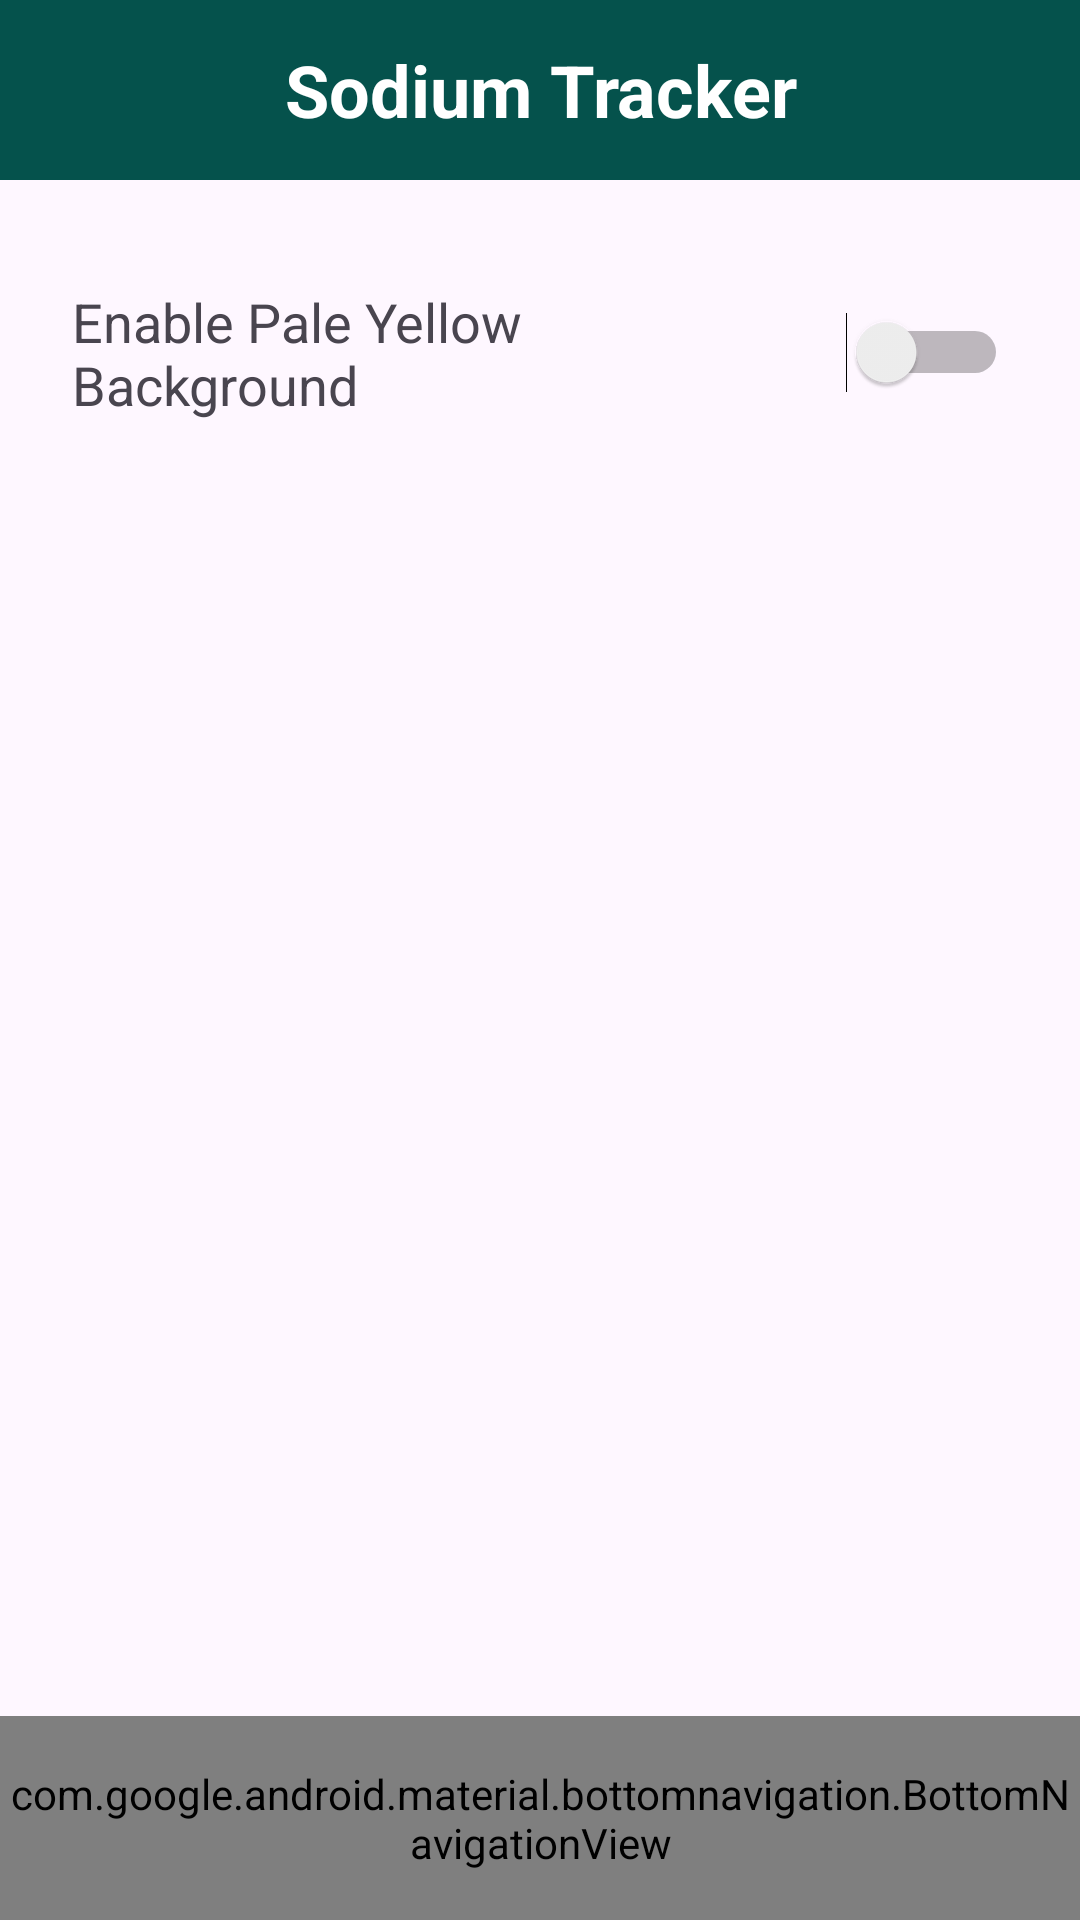

Reconstruct the res/layout file that produces this screen, plus the resources it refers to.
<!-- AndroidManifest.xml: application theme Theme.Sodium_Tracker -->
<!-- res/layout/activity_settings.xml -->
<?xml version="1.0" encoding="utf-8"?>
<androidx.constraintlayout.widget.ConstraintLayout
    xmlns:android="http://schemas.android.com/apk/res/android"
    xmlns:app="http://schemas.android.com/apk/res-auto"
    android:id="@+id/settingsLayout"
    android:layout_width="match_parent"
    android:layout_height="match_parent"
    android:padding="0dp">

    
    <TextView
        android:id="@+id/appName"
        android:layout_width="match_parent"
        android:layout_height="60dp"
        android:background="@color/colorPrimaryDark"
        android:gravity="center"
        android:text="Sodium Tracker"
        android:textColor="@android:color/white"
        android:textSize="24sp"
        android:textStyle="bold"
        app:layout_constraintTop_toTopOf="parent" />
    
    <TextView
        android:id="@+id/themeLabel"
        android:layout_width="0dp"
        android:layout_height="wrap_content"
        android:text="Enable Pale Yellow Background"
        android:textSize="18sp"
        app:layout_constraintTop_toBottomOf="@id/appName"
        app:layout_constraintStart_toStartOf="parent"
        app:layout_constraintEnd_toStartOf="@id/themeSwitch"
        app:layout_constraintBottom_toBottomOf="@id/themeSwitch"
        android:padding="24dp"
        android:layout_marginTop="24dp"
        android:layout_marginEnd="8dp" />

    
    <Switch
        android:id="@+id/themeSwitch"
        android:layout_width="wrap_content"
        android:layout_height="wrap_content"
        app:layout_constraintTop_toBottomOf="@id/appName"
        app:layout_constraintEnd_toEndOf="parent"
        android:padding="24dp"
        android:layout_marginTop="24dp" />

    
    <com.google.android.material.bottomnavigation.BottomNavigationView
        android:id="@+id/bottomNavigationView"
        android:layout_width="0dp"
        android:layout_height="68dp"
        android:background="@color/colorPrimaryDark"
        app:menu="@menu/bottom_nav_menu"
        app:itemIconTint="@color/white"
        app:itemTextColor="@color/white"
        app:labelVisibilityMode="labeled"
        app:layout_constraintBottom_toBottomOf="parent"
        app:layout_constraintStart_toStartOf="parent"
        app:layout_constraintEnd_toEndOf="parent" />

</androidx.constraintlayout.widget.ConstraintLayout>
<!-- resources referenced by this layout -->
<resources>
  <color name="colorPrimaryDark">#05524C</color>
  <color name="white">#FFFFFFFF</color>
  <style name="Theme.Sodium_Tracker" parent="Base.Theme.Sodium_Tracker" />
  <style name="Base.Theme.Sodium_Tracker" parent="Theme.Material3.DayNight.NoActionBar">
          
          
      </style>
</resources>
